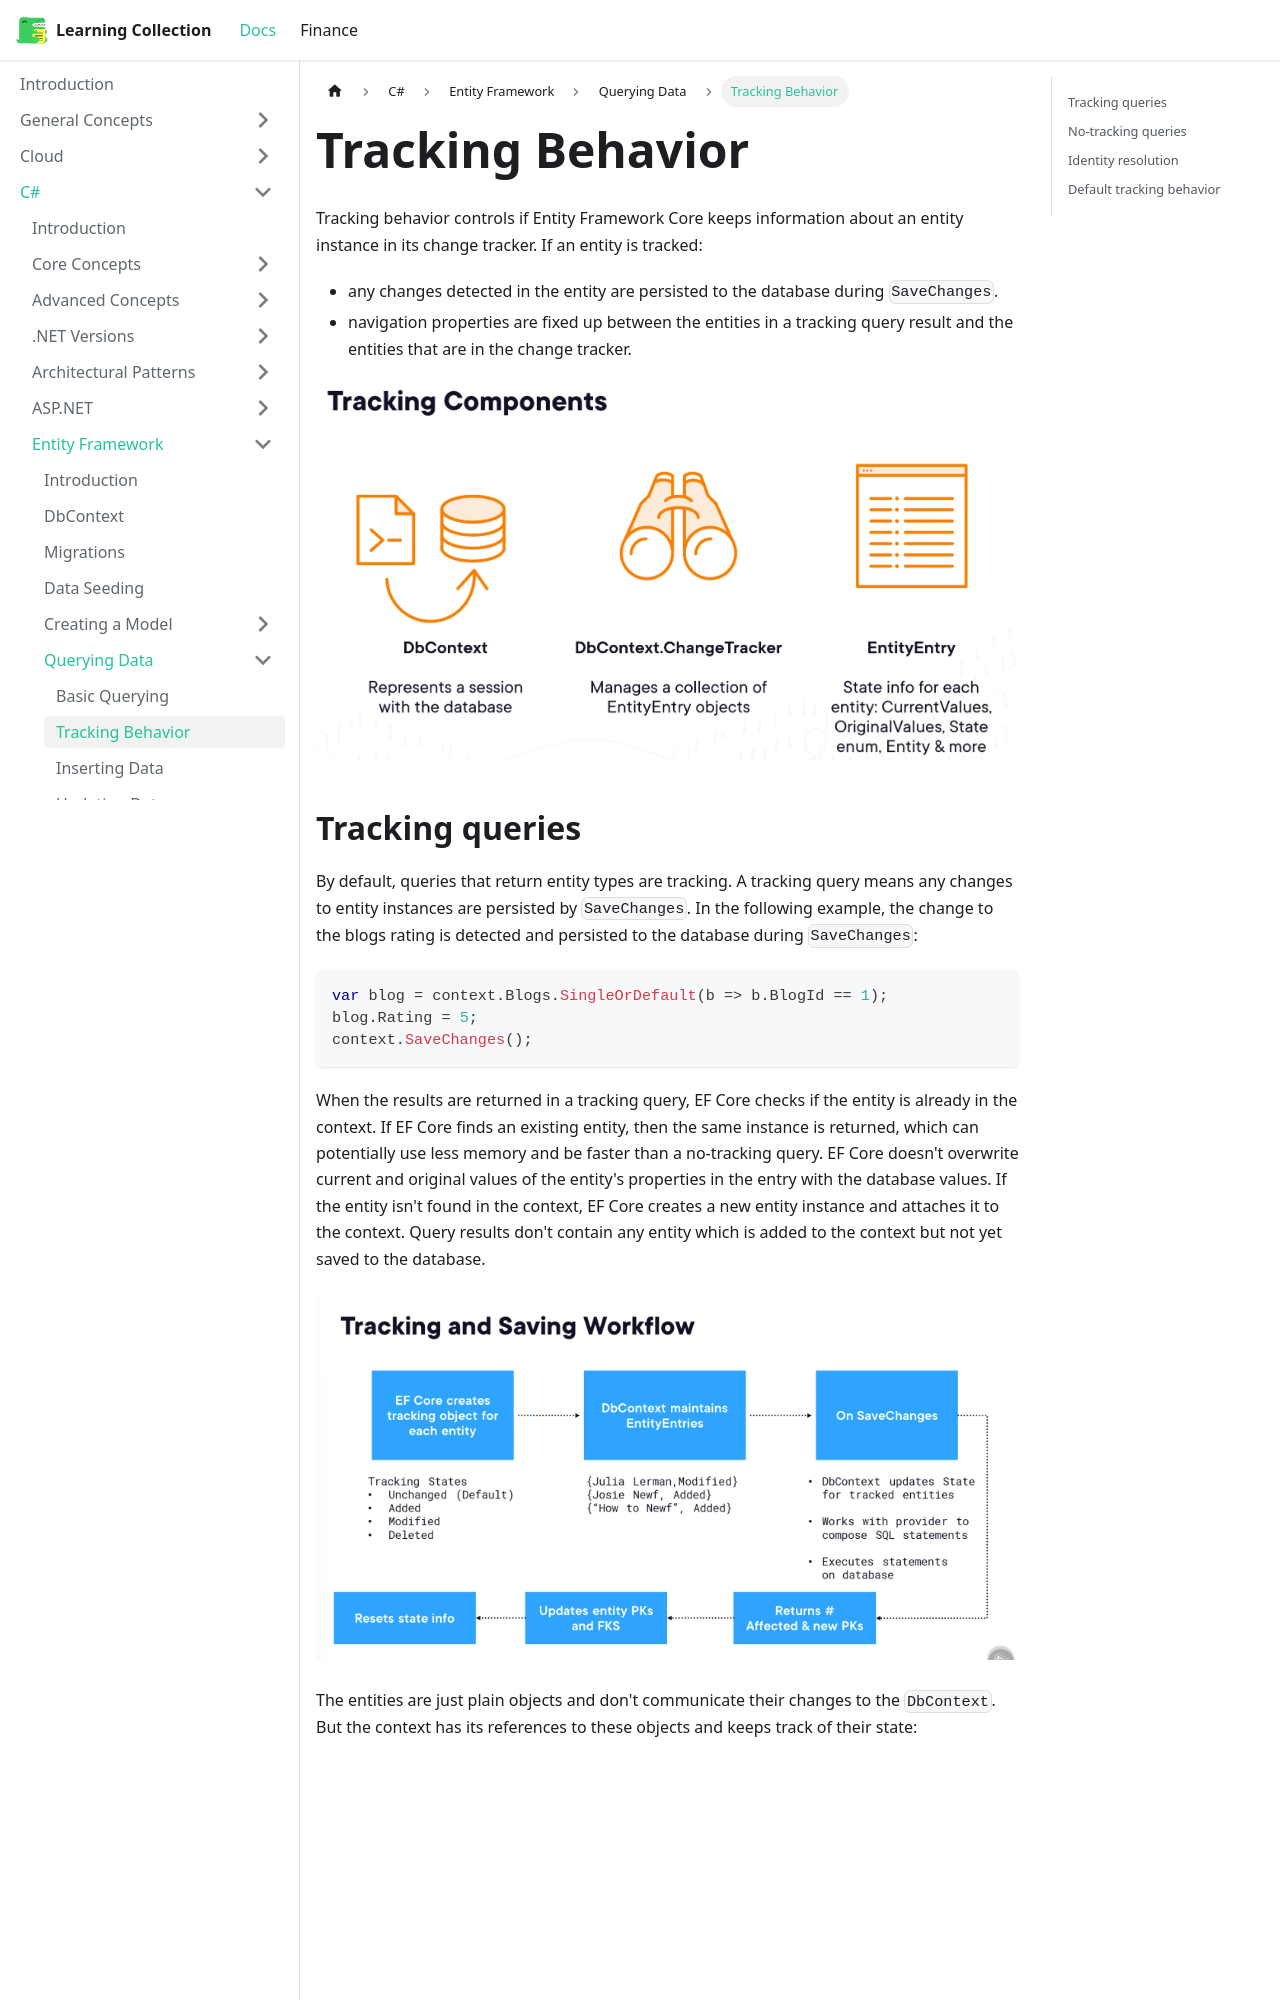

repository: RobinTTY/LearningCollection · page: csharp/entity-framework/querying-data/tracking-behavior.html · generator: docusaurus

---
title: Tracking Behavior
---

Tracking behavior controls if Entity Framework Core keeps information about an entity instance in its change tracker. If an entity is tracked:

- any changes detected in the entity are persisted to the database during `SaveChanges`.
- navigation properties are fixed up between the entities in a tracking query result and the entities that are in the change tracker.

![entity-tracking](/img/docs/csharp/efcore/entity-tracking.png)

## Tracking queries

By default, queries that return entity types are tracking. A tracking query means any changes to entity instances are persisted by `SaveChanges`. In the following example, the change to the blogs rating is detected and persisted to the database during `SaveChanges`:

```csharp
var blog = context.Blogs.SingleOrDefault(b => b.BlogId == 1);
blog.Rating = 5;
context.SaveChanges();
```

When the results are returned in a tracking query, EF Core checks if the entity is already in the context. If EF Core finds an existing entity, then the same instance is returned, which can potentially use less memory and be faster than a no-tracking query. EF Core doesn't overwrite current and original values of the entity's properties in the entry with the database values. If the entity isn't found in the context, EF Core creates a new entity instance and attaches it to the context. Query results don't contain any entity which is added to the context but not yet saved to the database.

![tracking-workflow](/img/docs/csharp/efcore/tracking-workflow.png)

The entities are just plain objects and don't communicate their changes to the `DbContext`. But the context has its references to these objects and keeps track of their state:

![detect-changes](/img/docs/csharp/efcore/detect-changes.png)
